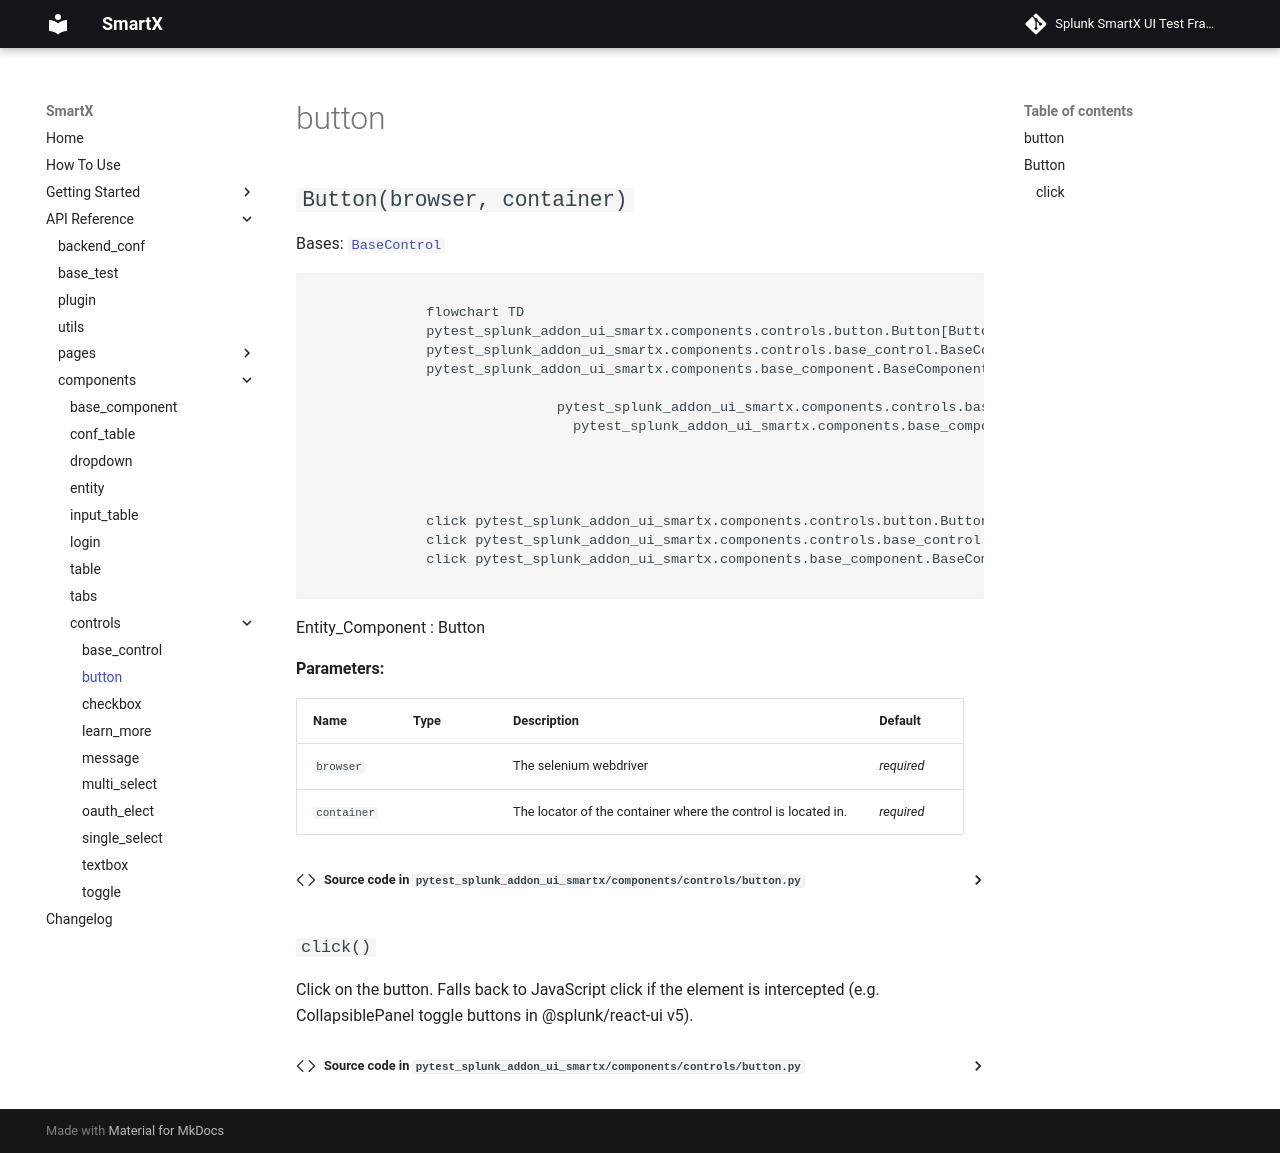

repository: splunk/addon-factory-smartx-ui-test-library · page: api_reference/components/controls/button/index.html · generator: mkdocs

# button

::: pytest_splunk_addon_ui_smartx.components.controls.button
